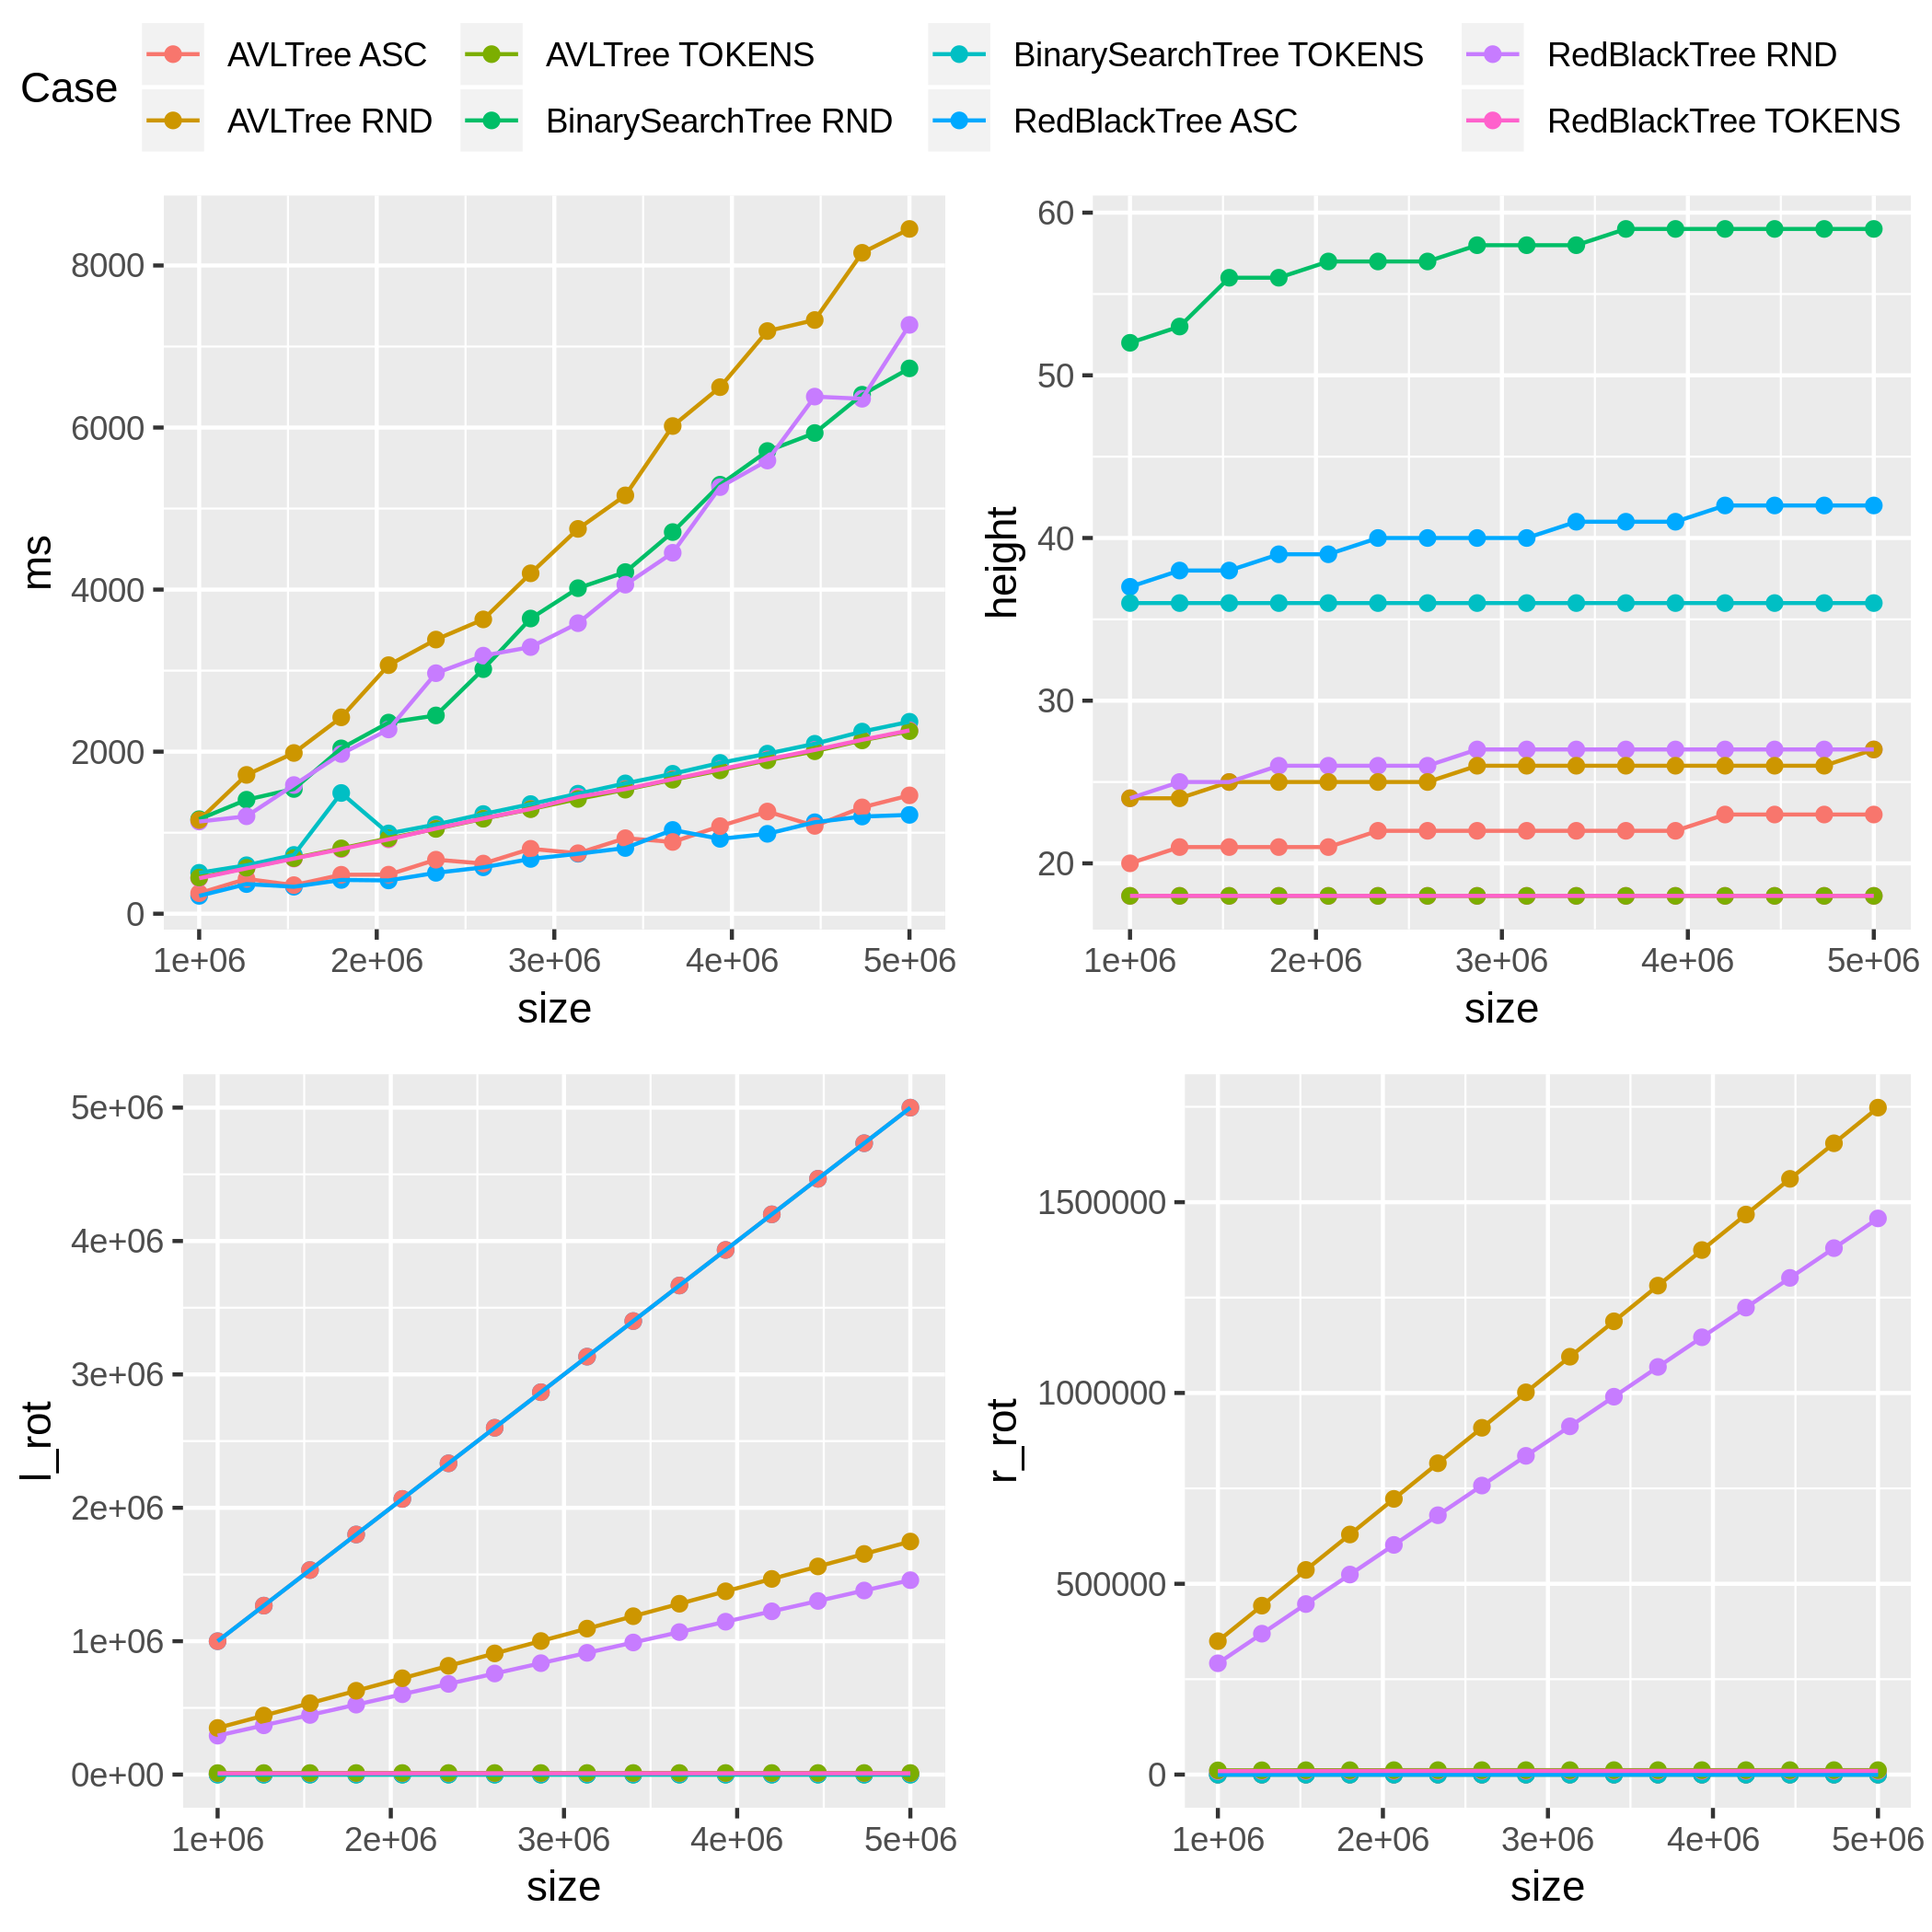

The file beside this chart, header and first rows:
Case; ms; height; size; l_rot; r_rot
BinarySearchTree RND; 1166; 52; 1000000; 0; 0
BinarySearchTree RND; 1407; 53; 1266666; 0; 0
BinarySearchTree RND; 1539; 56; 1533332; 0; 0
BinarySearchTree RND; 2041; 56; 1799998; 0; 0
BinarySearchTree RND; 2359; 57; 2066664; 0; 0
BinarySearchTree RND; 2447; 57; 2333330; 0; 0
BinarySearchTree RND; 3018; 57; 2599996; 0; 0
BinarySearchTree RND; 3643; 58; 2866662; 0; 0
BinarySearchTree RND; 4018; 58; 3133328; 0; 0
BinarySearchTree RND; 4216; 58; 3399994; 0; 0
BinarySearchTree RND; 4710; 59; 3666660; 0; 0
BinarySearchTree RND; 5295; 59; 3933326; 0; 0
BinarySearchTree RND; 5710; 59; 4199992; 0; 0
BinarySearchTree RND; 5933; 59; 4466658; 0; 0
BinarySearchTree RND; 6405; 59; 4733324; 0; 0
BinarySearchTree RND; 6730; 59; 4999990; 0; 0
RedBlackTree RND; 1137; 24; 1000000; 291770; 291674
RedBlackTree RND; 1202; 25; 1266666; 369280; 369243
RedBlackTree RND; 1588; 25; 1533332; 446793; 446869
RedBlackTree RND; 1972; 26; 1799998; 524302; 524172
RedBlackTree RND; 2274; 26; 2066664; 602336; 601866
RedBlackTree RND; 2968; 26; 2333330; 679910; 679611
RedBlackTree RND; 3185; 26; 2599996; 757764; 757379
RedBlackTree RND; 3291; 27; 2866662; 835232; 835223
RedBlackTree RND; 3586; 27; 3133328; 912716; 912562
RedBlackTree RND; 4061; 27; 3399994; 990318; 990227
RedBlackTree RND; 4454; 27; 3666660; 1068340; 1068243
RedBlackTree RND; 5265; 27; 3933326; 1146181; 1145947
RedBlackTree RND; 5593; 27; 4199992; 1223921; 1223615
RedBlackTree RND; 6382; 27; 4466658; 1301650; 1301558
RedBlackTree RND; 6355; 27; 4733324; 1379966; 1379522
RedBlackTree RND; 7267; 27; 4999990; 1457469; 1457399
AVLTree RND; 1156; 24; 1000000; 349574; 349598
AVLTree RND; 1713; 24; 1266666; 442309; 442682
AVLTree RND; 1984; 25; 1533332; 535435; 536342
AVLTree RND; 2423; 25; 1799998; 628479; 629145
AVLTree RND; 3067; 25; 2066664; 722041; 722472
AVLTree RND; 3383; 25; 2333330; 815387; 815843
AVLTree RND; 3632; 25; 2599996; 908402; 908752
AVLTree RND; 4201; 26; 2866662; 1001252; 1001686
AVLTree RND; 4749; 26; 3133328; 1094376; 1094952
AVLTree RND; 5163; 26; 3399994; 1187349; 1187751
AVLTree RND; 6019; 26; 3666660; 1280855; 1281290
AVLTree RND; 6498; 26; 3933326; 1374116; 1374530
AVLTree RND; 7191; 26; 4199992; 1466873; 1467572
AVLTree RND; 7327; 26; 4466658; 1560470; 1561096
AVLTree RND; 8157; 26; 4733324; 1654087; 1654332
AVLTree RND; 8451; 27; 4999990; 1747214; 1747692
RedBlackTree ASC; 220.2; 37; 1000000; 999963; 0
RedBlackTree ASC; 365.7; 38; 1266666; 1266628; 0
RedBlackTree ASC; 333; 38; 1533332; 1533294; 0
RedBlackTree ASC; 416.6; 39; 1799998; 1799959; 0
RedBlackTree ASC; 410.7; 39; 2066664; 2066625; 0
RedBlackTree ASC; 504.6; 40; 2333330; 2333290; 0
RedBlackTree ASC; 572.3; 40; 2599996; 2599956; 0
RedBlackTree ASC; 675.9; 40; 2866662; 2866622; 0
RedBlackTree ASC; 739.9; 40; 3133328; 3133288; 0
RedBlackTree ASC; 810.9; 41; 3399994; 3399953; 0
RedBlackTree ASC; 1034; 41; 3666660; 3666619; 0
RedBlackTree ASC; 923.9; 41; 3933326; 3933285; 0
... 68 more rows
